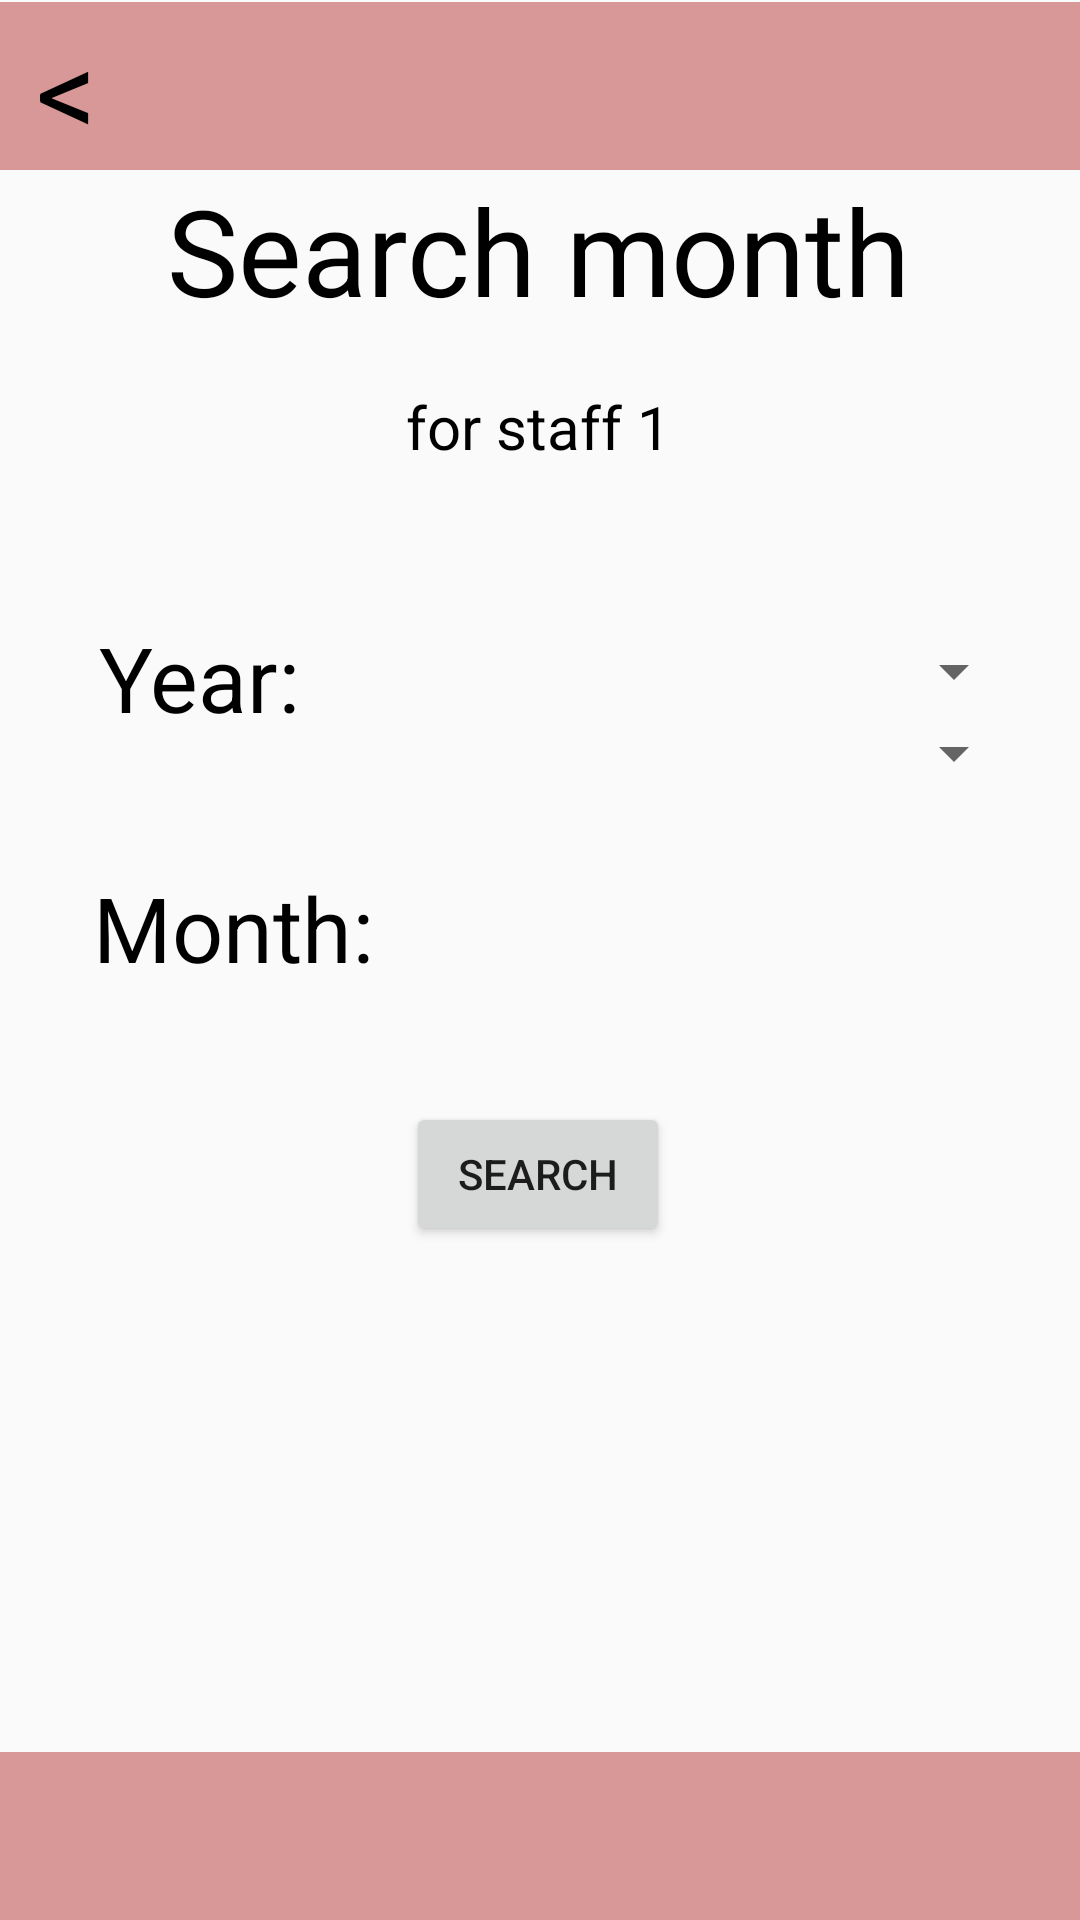

Android layout source for this screen:
<!-- AndroidManifest.xml: application theme Theme.SalonBookingApp -->
<!-- res/layout/activity_search_month.xml -->
<?xml version="1.0" encoding="utf-8"?>
<androidx.constraintlayout.widget.ConstraintLayout xmlns:android="http://schemas.android.com/apk/res/android"
    xmlns:app="http://schemas.android.com/apk/res-auto"
    xmlns:tools="http://schemas.android.com/tools"
    android:id="@+id/main"
    android:layout_width="match_parent"
    android:layout_height="match_parent"
    tools:context=".SearchMonth">

    <TextView
        android:id="@+id/textView6"
        android:layout_width="wrap_content"
        android:layout_height="wrap_content"
        android:text="Search month"
        android:textColor="@color/black"
        android:textSize="40sp"
        app:layout_constraintBottom_toTopOf="@+id/textView7"
        app:layout_constraintEnd_toEndOf="parent"
        app:layout_constraintHorizontal_bias="0.496"
        app:layout_constraintStart_toStartOf="parent"
        app:layout_constraintTop_toBottomOf="@+id/toolbar2"
        app:layout_constraintVertical_bias="0.736" />

    <TextView
        android:id="@+id/staff"
        android:layout_width="wrap_content"
        android:layout_height="wrap_content"
        android:text="for staff 1"
        android:textColor="@color/black"
        android:textSize="20sp"
        app:layout_constraintBottom_toTopOf="@+id/search"
        app:layout_constraintEnd_toEndOf="parent"
        app:layout_constraintHorizontal_bias="0.498"
        app:layout_constraintStart_toStartOf="parent"
        app:layout_constraintTop_toBottomOf="@+id/toolbar2"
        app:layout_constraintVertical_bias="0.254" />

    <TextView
        android:id="@+id/textView8"
        android:layout_width="wrap_content"
        android:layout_height="wrap_content"
        android:text="Year:"
        android:textColor="@color/black"
        android:textSize="30sp"
        app:layout_constraintBottom_toTopOf="@+id/toolbar"
        app:layout_constraintEnd_toStartOf="@+id/year"
        app:layout_constraintHorizontal_bias="0.244"
        app:layout_constraintStart_toStartOf="parent"
        app:layout_constraintTop_toBottomOf="@+id/toolbar2"
        app:layout_constraintVertical_bias="0.306" />

    <TextView
        android:id="@+id/textView9"
        android:layout_width="wrap_content"
        android:layout_height="wrap_content"
        android:text="Month:"
        android:textColor="@color/black"
        android:textSize="30sp"
        app:layout_constraintBottom_toTopOf="@+id/toolbar"
        app:layout_constraintEnd_toStartOf="@+id/month"
        app:layout_constraintHorizontal_bias="0.285"
        app:layout_constraintStart_toStartOf="parent"
        app:layout_constraintTop_toBottomOf="@+id/textView8"
        app:layout_constraintVertical_bias="0.144" />

    <Spinner
        android:id="@+id/month"
        android:layout_width="140dp"
        android:layout_height="50dp"
        android:layout_marginTop="140dp"
        android:layout_marginBottom="308dp"
        app:layout_constraintBottom_toTopOf="@+id/toolbar"
        app:layout_constraintEnd_toEndOf="parent"
        app:layout_constraintHorizontal_bias="0.918"
        app:layout_constraintStart_toStartOf="parent"
        app:layout_constraintTop_toBottomOf="@+id/textView7"
        app:layout_constraintVertical_bias="0.035" />

    <Spinner
        android:id="@+id/year"
        android:layout_width="140dp"
        android:layout_height="50dp"
        android:layout_marginTop="48dp"
        app:layout_constraintBottom_toTopOf="@+id/month"
        app:layout_constraintEnd_toEndOf="parent"
        app:layout_constraintHorizontal_bias="0.918"
        app:layout_constraintStart_toStartOf="parent"
        app:layout_constraintTop_toBottomOf="@+id/staff"
        app:layout_constraintVertical_bias="0.192" />

    <Button
        android:id="@+id/search"
        android:layout_width="wrap_content"
        android:layout_height="wrap_content"
        android:layout_marginBottom="104dp"
        android:text="Search"
        android:onClick="search"
        app:layout_constraintBottom_toTopOf="@+id/toolbar"
        app:layout_constraintEnd_toEndOf="parent"
        app:layout_constraintHorizontal_bias="0.498"
        app:layout_constraintStart_toStartOf="parent"
        app:layout_constraintTop_toBottomOf="@+id/toolbar2"
        app:layout_constraintVertical_bias="0.828" />

    <TextView
        android:id="@+id/backButton"
        android:layout_width="57dp"
        android:layout_height="52dp"
        android:clickable="true"
        android:elevation="1dp"
        android:onClick="back"
        android:text="&lt;"
        android:textColor="@color/black"
        android:textSize="40sp"
        app:layout_constraintBottom_toBottomOf="parent"
        app:layout_constraintEnd_toEndOf="parent"
        app:layout_constraintHorizontal_bias="0.04"
        app:layout_constraintStart_toStartOf="parent"
        app:layout_constraintTop_toTopOf="parent"
        app:layout_constraintVertical_bias="0.005" />

    <androidx.appcompat.widget.Toolbar
        android:id="@+id/toolbar"
        android:layout_width="409dp"
        android:layout_height="wrap_content"
        android:background="@color/pink"
        android:minHeight="?attr/actionBarSize"
        android:theme="?attr/actionBarTheme"
        app:layout_constraintBottom_toBottomOf="parent"
        app:layout_constraintEnd_toEndOf="parent"
        app:layout_constraintStart_toStartOf="parent"
        app:layout_constraintTop_toTopOf="parent"
        app:layout_constraintVertical_bias="1.0" />


    <androidx.appcompat.widget.Toolbar
        android:id="@+id/toolbar2"
        android:layout_width="409dp"
        android:layout_height="wrap_content"
        android:background="@color/pink"
        android:minHeight="?attr/actionBarSize"
        android:theme="?attr/actionBarTheme"
        app:layout_constraintBottom_toBottomOf="parent"
        app:layout_constraintEnd_toEndOf="parent"
        app:layout_constraintStart_toStartOf="parent"
        app:layout_constraintTop_toTopOf="parent"
        app:layout_constraintVertical_bias="0.001" />
</androidx.constraintlayout.widget.ConstraintLayout>
<!-- resources referenced by this layout -->
<resources>
  <color name="black">#FF000000</color>
  <color name="pink">#D99898</color>
  <style name="Theme.SalonBookingApp" parent="Base.Theme.SalonBookingApp" />
  <style name="Base.Theme.SalonBookingApp" parent="Theme.AppCompat.Light.NoActionBar">
          
          
      </style>
</resources>
